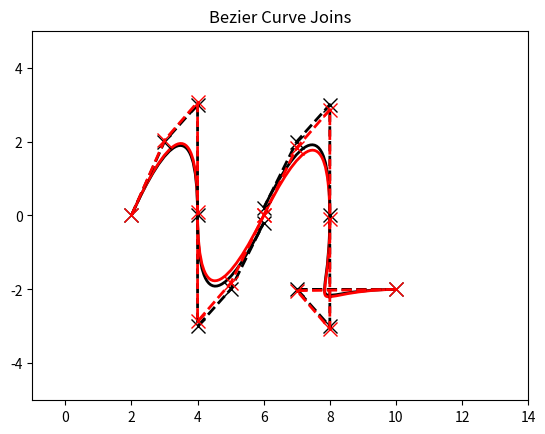

This chart was generated by the following Python code:
import matplotlib.pyplot as plt
from matplotlib.path import Path
import matplotlib.patches as patches

def mult (k, tuple):
	return (k*tuple[0], k*tuple[1])
	
def plus (*tuples):
	x = 0.
	y = 0.
	for a in tuples:
		x += a[0]
		y += a[1]
	return (x,y)

b0 = (2,0)
b_0 = (2,0)
b1 = (3,2)
b_1 = (3,2.03333)
b2 = (4,3)
b_2 = (4,3.06667)
b3 = (4,0)
b_3 = (4,0.1)
b4 = (4,-3)
b_4 = (4,-2.86667)
b5 = (5,-2)
b_5 = (5,-1.83333)
b6 = (6,-0.2)
b_6 = (6,0)
d0 = (10,-2)
d_0 = (10,-2)
d1 = (7,-2)
d_1 = (7,-2.03333)
d2 = (8,-3)
d_2 = (8,-3.06667)
d3 = (8,0)
d_3 = (8,-0.1)
d4 = (8,3)
d_4 = (8,2.86667)
d5 = (7,2)
d_5 = (7,1.83333)
d6 = (6,0.2)
d_6 = (6,0)
verts1 = [
	b0,b1,b2,b3,b4,b5,b6
	]
verts2 = [
	d0,d1,d2,d3,d4,d5,d6
	]
verts_1 = [
	b_0,b_1,b_2,b_3,b_4,b_5,b_6
	]
verts_2 = [
	d_0,d_1,d_2,d_3,d_4,d_5,d_6
	]

codes = [Path.MOVETO,
         Path.CURVE4,
         Path.CURVE4,
         Path.CURVE4,
		 Path.CURVE4,
         Path.CURVE4,
         Path.CURVE4,
         ]

path1 = Path(verts1, codes)
path2 = Path(verts2, codes)

path_1 = Path(verts_1, codes)
path_2 = Path(verts_2, codes)

fig = plt.figure()
ax = fig.add_subplot(111)

patch1 = patches.PathPatch(path1, facecolor='none', lw=2)
patch2 = patches.PathPatch(path2, facecolor='none', lw=2)
ax.add_patch(patch1)
ax.add_patch(patch2)

patch_1 = patches.PathPatch(path_1, facecolor='none', edgecolor='red', lw=2)
patch_2 = patches.PathPatch(path_2, facecolor='none', edgecolor='red', lw=2)
ax.add_patch(patch_1)
ax.add_patch(patch_2)

xs1, ys1 = zip(*verts1)
ax.plot(xs1, ys1, 'x--', lw=2, color='black', ms=10)

xs2, ys2 = zip(*verts2)
ax.plot(xs2, ys2, 'x--', lw=2, color='black', ms=10)

xs_1, ys_1 = zip(*verts_1)
ax.plot(xs_1, ys_1, 'x--', lw=2, color='red', ms=10)

xs_2, ys_2 = zip(*verts_2)
ax.plot(xs_2, ys_2, 'x--', lw=2, color='red', ms=10)

#ax.text(b0[0], b0[1], 'b0')
#ax.text(b1[0], b1[1], 'b1')
#ax.text(b2[0], b2[1], 'b2')
#ax.text(b3[0], b3[1], 'b3')
#
#ax.text(d0[0], d0[1], 'd0')
#ax.text(d1[0], d1[1], 'd1')
#ax.text(d2[0], d2[1], 'd2')
#ax.text(d3[0], d3[1], 'd3')
#
#ax.text(b_0[0], b_0[1], 'b0~', color='red')
#ax.text(b_1[0], b_1[1], 'b1~', color='red')
#ax.text(b_2[0], b_2[1], 'b2~', color='red')
#ax.text(b_3[0], b_3[1], 'b3~', color='red')
#
#ax.text(d_0[0], d_0[1], 'd0~', color='red')
#ax.text(d_1[0], d_1[1], 'd1~', color='red')
#ax.text(d_2[0], d_2[1], 'd2~', color='red')
#ax.text(d_3[0], d_3[1], 'd3~', color='red')

ax.set_xlim(-1., 14.)
ax.set_ylim(-5., 5.)
ax.set_title('Bezier Curve Joins')
plt.show()
